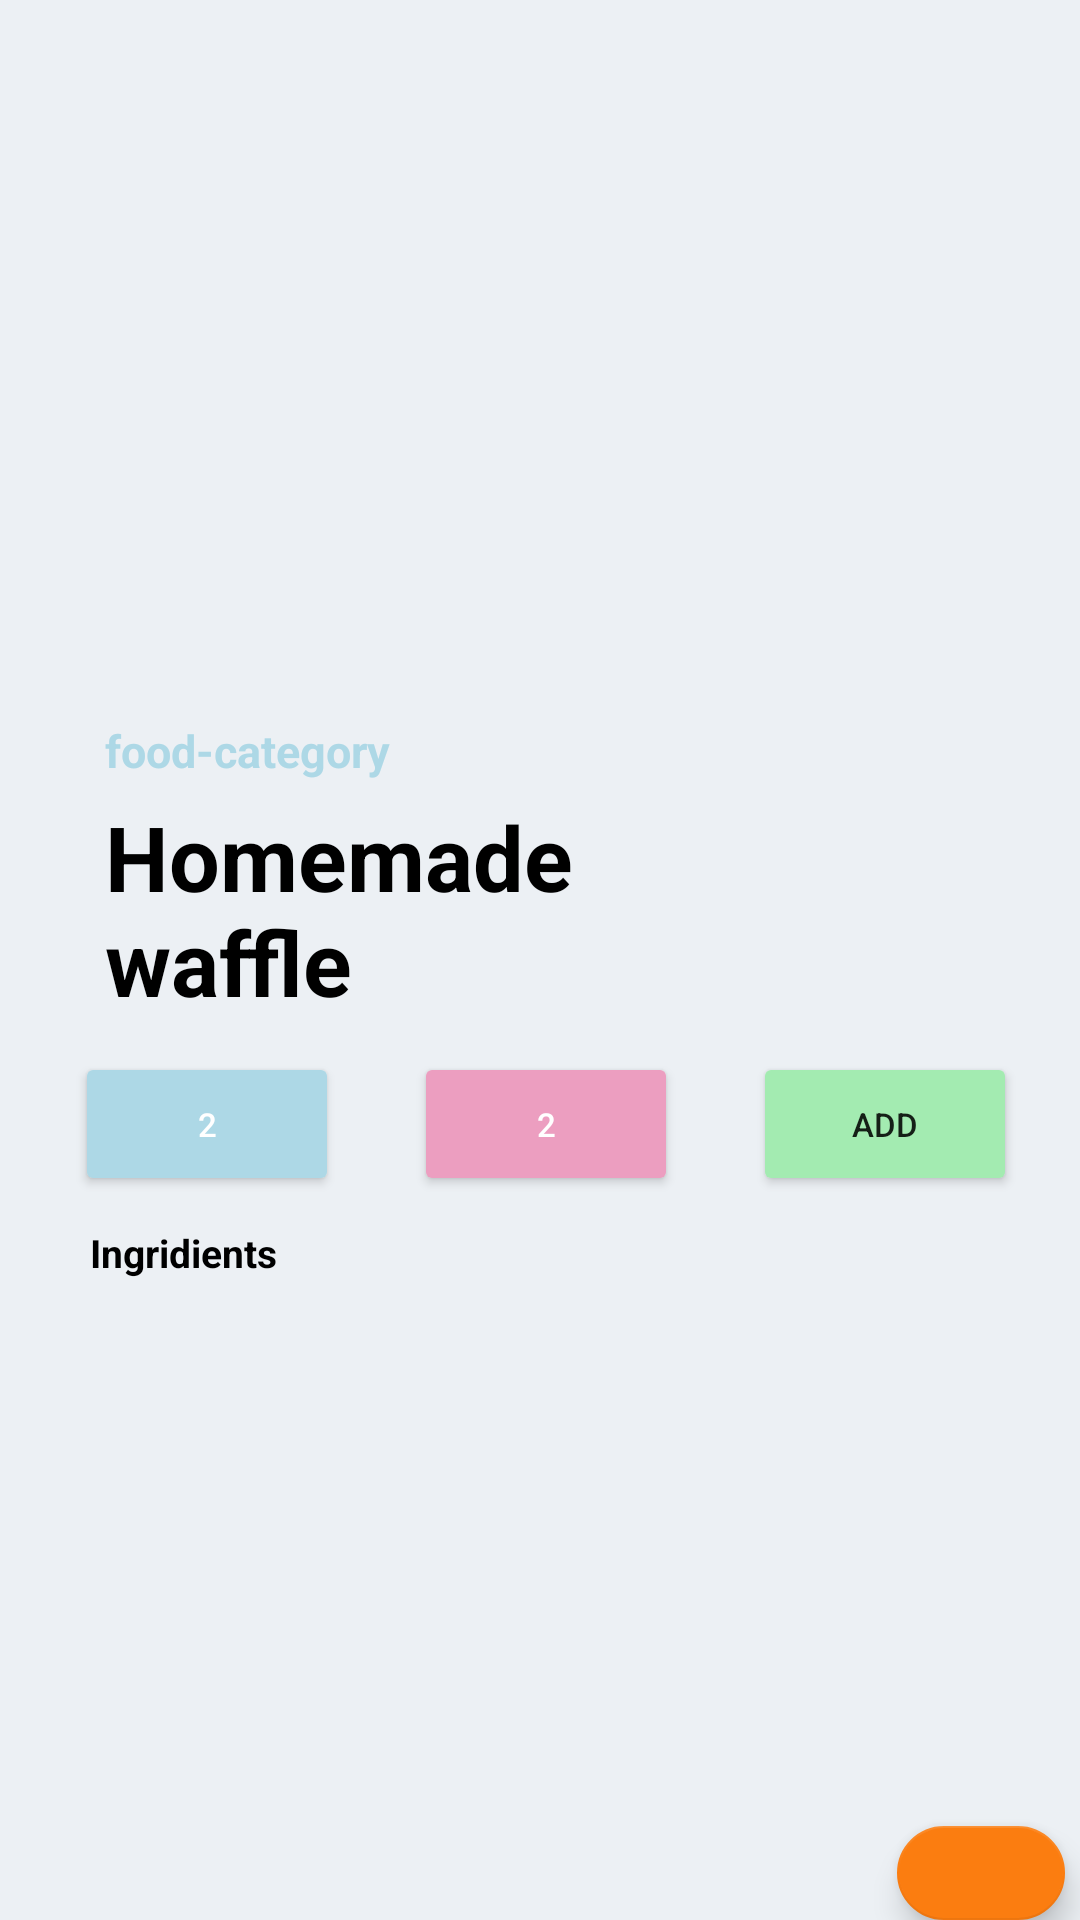

The Android layout XML behind this screen, and the referenced resources:
<!-- AndroidManifest.xml: application theme Theme.HeroicRecipe -->
<!-- res/layout/food_details.xml -->
<?xml version="1.0" encoding="utf-8"?>
<RelativeLayout
    xmlns:android="http://schemas.android.com/apk/res/android"
    xmlns:app="http://schemas.android.com/apk/res-auto"
    android:layout_width="match_parent"
    android:background="@color/white2"
    android:layout_height="match_parent" >

    <ImageView
        android:layout_width="wrap_content"
        android:layout_height="wrap_content"
        android:id="@+id/simg"
        android:layout_marginStart="15dp"
        android:layout_marginTop="5dp"
        android:src="@drawable/ic_baseline_arrow_back_24"/>

    <androidx.recyclerview.widget.RecyclerView
        android:id="@+id/fimages"
        android:layout_width="match_parent"
        android:layout_height="220dp"
        android:layout_marginTop="10dp"
        android:layout_marginEnd="20dp"
        android:layout_marginBottom="10dp"
        android:scrollbars="horizontal" />

    <TextView
        android:id="@+id/food_category2"
        android:layout_width="wrap_content"
        android:layout_height="wrap_content"
        android:layout_below="@+id/fimages"
        android:layout_marginStart="35dp"
        android:text="food-category"
        android:textColor="@color/lblue"
        android:textSize="15sp"
        android:textStyle="bold" />

    <TextView
        android:id="@+id/food_name2"
        android:layout_width="240dp"
        android:layout_height="wrap_content"
        android:layout_below="@+id/food_category2"
        android:layout_marginStart="35dp"
        android:layout_marginTop="5dp"
        android:text="Homemade waffle"
        android:textColor="@color/black"
        android:textSize="30sp"
        android:textStyle="bold" />


    <Button
        android:id="@+id/time"
        android:layout_width="wrap_content"
        android:layout_height="wrap_content"
        android:layout_below="@+id/food_name2"
        android:layout_marginStart="25dp"
        android:layout_marginTop="10dp"
        android:backgroundTint="@color/lblue"
        android:shadowRadius="6"
        android:text="2"
        android:textAlignment="center"
        android:textAllCaps="false"
        android:textColor="@color/white"
        android:textSize="11sp"
        app:icon="@drawable/ic_baseline_food_bank_24" />

    <Button
        android:id="@+id/people"
        android:layout_width="wrap_content"
        android:layout_height="wrap_content"
        android:layout_below="@+id/food_name2"
        android:layout_marginStart="25dp"
        android:layout_marginTop="10dp"
        android:layout_toRightOf="@+id/time"
        android:backgroundTint="@color/npink"
        android:shadowRadius="6"
        android:text="2"
        android:textAllCaps="false"
        android:textAlignment="center"
        android:textColor="@color/white"
        android:textSize="11sp"
        app:icon="@drawable/ic_baseline_food_bank_24" />

    <Button
        android:id="@+id/bookmark"
        android:layout_width="wrap_content"
        android:layout_height="wrap_content"
        android:layout_below="@+id/food_name2"
        android:layout_marginStart="25dp"
        android:layout_marginTop="10dp"
        android:layout_toRightOf="@+id/people"
        android:backgroundTint="@color/ngreen"
        android:shadowRadius="6"
        android:text="add"
        android:textSize="11sp"
        app:icon="@drawable/ic_baseline_bookmark_24" />

    <TextView
        android:id="@+id/title"
        android:layout_width="wrap_content"
        android:layout_height="wrap_content"
        android:layout_below="@+id/time"
        android:layout_marginStart="30dp"
        android:layout_marginTop="10dp"
        android:text="Ingridients"
        android:textColor="@color/black"
        android:textSize="13sp"
        android:textStyle="bold" />

    <androidx.recyclerview.widget.RecyclerView
        android:id="@+id/ingridients"
        android:layout_width="match_parent"
        android:layout_height="wrap_content"
        android:layout_below="@+id/title"
        android:layout_marginStart="40dp"
        android:layout_marginTop="10dp"
        android:layout_marginEnd="2dp"
        android:layout_marginBottom="60dp"
        android:scrollbars="horizontal" />

    <com.google.android.material.floatingactionbutton.FloatingActionButton
        android:id="@+id/cooking"
        android:layout_width="wrap_content"
        android:layout_height="wrap_content"
        android:layout_below="@+id/bookmark"
        android:layout_alignParentEnd="true"
        android:layout_marginTop="210dp"
        android:layout_marginEnd="5dp"
        android:contentDescription="TODO"
        app:backgroundTint="@color/orange"
        android:src="@drawable/ic_baseline_local_fire_department_24" />



</RelativeLayout>
<!-- resources referenced by this layout -->
<resources>
  <color name="black">#FF000000</color>
  <color name="lblue">#ADD8E6</color>
  <color name="ngreen">#A3EBB1</color>
  <color name="npink">#EC9EC0</color>
  <color name="orange">#fb7d10</color>
  <color name="white">#FFFFFFFF</color>
  <color name="white2">#ECF0F4</color>
  <style name="Theme.HeroicRecipe" parent="Theme.MaterialComponents.DayNight.NoActionBar">
          
          <item name="colorPrimary">@color/purple_500</item>
          <item name="colorPrimaryVariant">@color/purple_700</item>
          <item name="colorOnPrimary">@color/white</item>
          
          <item name="colorSecondary">@color/teal_200</item>
          <item name="colorSecondaryVariant">@color/teal_700</item>
          <item name="colorOnSecondary">@color/black</item>
          
          <item name="android:statusBarColor" tools:targetApi="l">?attr/colorPrimaryVariant</item>
          
      </style>
  <color name="purple_500">#FF6200EE</color>
  <color name="purple_700">#FF3700B3</color>
  <color name="teal_200">#FF03DAC5</color>
  <color name="teal_700">#FF018786</color>
</resources>
